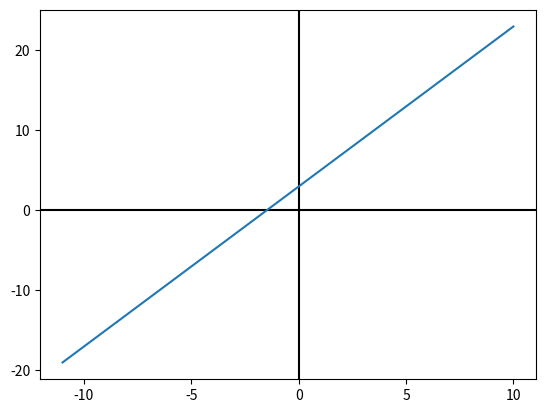

Reproduce this figure in Python.
import matplotlib.pyplot as plt
import numpy as np
x=np.arange(-11, 11)
y=2*x+3
plt.axhline(0,color="black")
plt.axvline(0, color="black")
plt.plot(x,y)#colocamos asi plt.scatter para ver punteada la recta
plt.show()







